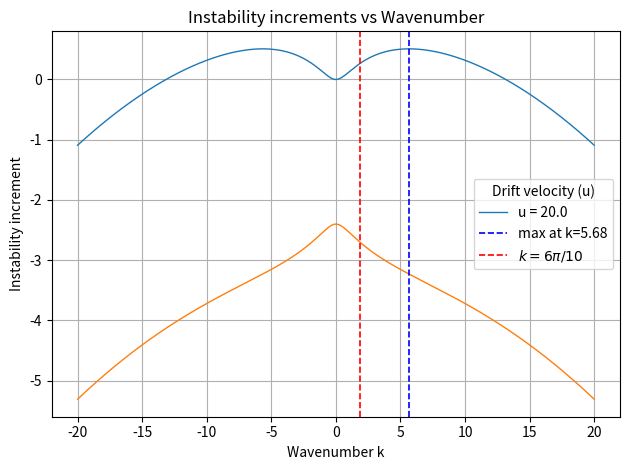

This figure's Python source:
import numpy as np
import matplotlib.pyplot as plt

U0 = 1.0
eta_p = 5e-3
eta_n = 5e-3
n = 0.2
w = 5.0
gamma0 = 2.50
N = 512
kmin = -20
kmax = 20
Lambda = -(1 / w + 1 / n) * np.exp(-n / w)
fig, ax = plt.subplots()

u_values = [20.0]

for u in u_values:
    k_out = np.linspace(kmin, kmax, N)
    omega1 = np.zeros(N, dtype=complex)
    omega2 = np.zeros(N, dtype=complex)
    
    for i1 in range(N):
        k = k_out[i1]
        
        gamma = gamma0 * np.exp(-n / w)
        p = n * u
        Pn = n * U0 - p**2 / n**2
        Pp = 2 * p / n
        Gamma_n = -(gamma / w)
        Lambda = (Gamma_n - gamma / n) * p
        
        Delta = (gamma + 1j * k * Pp) ** 2 + 4 * 1j * k * Lambda - 4 * k**2 * Pn
        
        omega1[i1] = (-1j * gamma + k * Pp + 1j * np.sqrt(Delta)) / 2 - 1j * eta_p * k**2
        omega2[i1] = (-1j * gamma + k * Pp - 1j * np.sqrt(Delta)) / 2 - 1j * eta_p * k**2

    ax.plot(k_out, np.imag(omega1), label=f'u = {u}', linewidth=1.0)
    ax.plot(k_out, np.imag(omega2), linewidth=1.0)


mask = k_out >= 0
k_right = k_out[mask]
im1_right = np.imag(omega1)[mask]
k_max_right = k_right[np.argmax(im1_right)]
ax.axvline(k_max_right, color="blue", linestyle="--", linewidth=1.2,
           label=f"max at k={k_max_right:.2f}")

L = 10.0
k_line = 6 * np.pi / L
ax.axvline(k_line, color="red", linestyle="--", linewidth=1.2, label=f"$k = 6\\pi/{L:.0f}$")

# k_line = 20 * np.pi / L
# ax.axvline(k_line, color="purple", linestyle="--", linewidth=1.2, label=f"$k = 6\\pi/{L:.0f}$")

# k_line = 12 * np.pi / L
# ax.axvline(k_line, color="green", linestyle="--", linewidth=1.2, label=f"$k = 6\\pi/{L:.0f}$")

ax.grid(True)
ax.set_xlabel('Wavenumber k')
ax.set_ylabel('Instability increment')
# ax.set_ylim([-5, 5])
# ax.set_xlim([-20, 20])
ax.legend(title='Drift velocity (u)')
ax.set_title('Instability increments vs Wavenumber')

plt.tight_layout(); plt.savefig(f"linear_instability_increment.png", dpi=160); plt.show()#plt.close()
